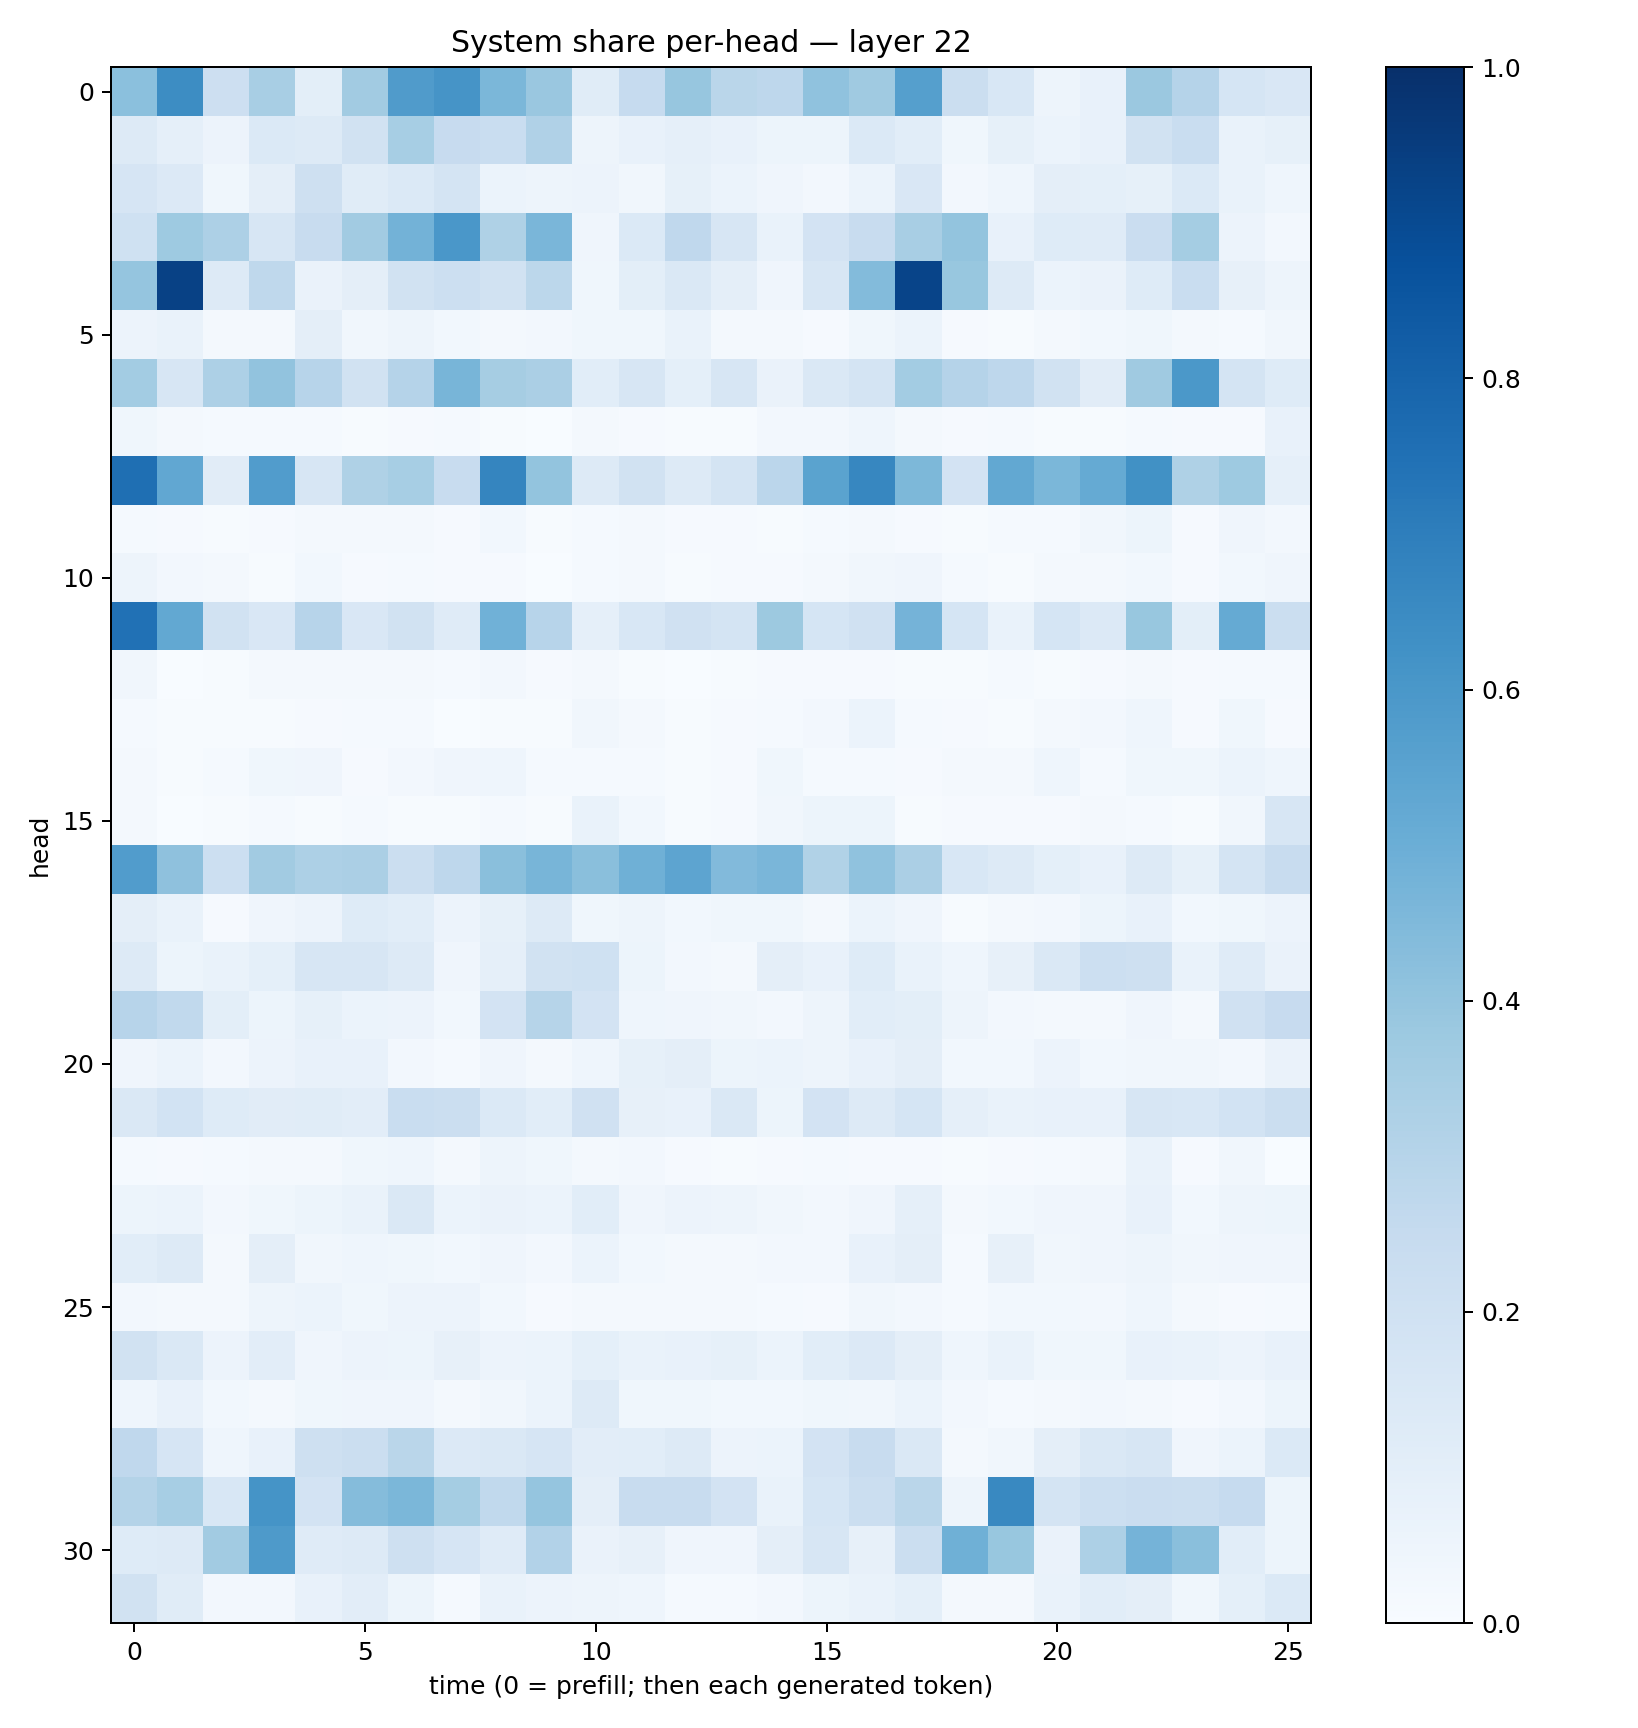

The data file committed next to this chart (first rows):
0.41999227, 0.6407728, 0.21145009, 0.34016272, 0.098769896, 0.36182904, 0.5792803, 0.6098631, 0.45774344, 0.38403735, 0.11464997, 0.24647611, 0.39187753, 0.28794038, 0.2766852, 0.4090805, 0.36762813, 0.56431615, 0.2206562, 0.15612544, 0.04754356, 0.07805674, 0.38007274, 0.30186743
0.1286, 0.0877, 0.05549, 0.1374, 0.1268, 0.191, 0.3442, 0.2459, 0.2337, 0.3187, 0.05022, 0.07787, 0.08925, 0.07783, 0.05413, 0.05141, 0.1391, 0.1062, 0.03721, 0.08311, 0.05923, 0.0765, 0.1893, 0.2329
0.1644, 0.1346, 0.03848, 0.09496, 0.2101, 0.1138, 0.1367, 0.175, 0.06133, 0.05044, 0.05497, 0.03282, 0.08547, 0.05996, 0.04259, 0.02622, 0.05955, 0.1508, 0.02505, 0.04378, 0.09745, 0.09224, 0.08257, 0.1374
0.2013, 0.3729, 0.3278, 0.1588, 0.2382, 0.3615, 0.4802, 0.5985, 0.3219, 0.4641, 0.04037, 0.1387, 0.2694, 0.1563, 0.06678, 0.1831, 0.2405, 0.3417, 0.3991, 0.07509, 0.1244, 0.1202, 0.2294, 0.3525
0.3955, 0.9329, 0.13, 0.2709, 0.06465, 0.09584, 0.1878, 0.215, 0.1951, 0.2799, 0.0364, 0.09946, 0.1417, 0.09694, 0.04184, 0.1608, 0.4387, 0.9193, 0.3881, 0.1306, 0.06026, 0.06534, 0.1241, 0.2316
0.05851, 0.06828, 0.0216, 0.02164, 0.09688, 0.03455, 0.04815, 0.0284, 0.01865, 0.02463, 0.03656, 0.03872, 0.07002, 0.01912, 0.01883, 0.008955, 0.03837, 0.05982, 0.01052, 0.007192, 0.01793, 0.03066, 0.03553, 0.01961
0.3577, 0.1582, 0.3266, 0.4044, 0.295, 0.1899, 0.3016, 0.4654, 0.3491, 0.3331, 0.1068, 0.1606, 0.09136, 0.1624, 0.06414, 0.143, 0.1751, 0.3578, 0.302, 0.2768, 0.1907, 0.1097, 0.3678, 0.5964
0.03646, 0.02126, 0.01248, 0.01426, 0.01389, 0.006651, 0.01033, 0.01301, 0.006633, 0.003848, 0.01923, 0.01111, 0.004314, 0.004737, 0.02644, 0.02409, 0.04559, 0.0201, 0.01, 0.01451, 0.005436, 0.00409, 0.01177, 0.01011
0.7569, 0.531, 0.1117, 0.5754, 0.1616, 0.3224, 0.3456, 0.2349, 0.6711, 0.4004, 0.1277, 0.1929, 0.1303, 0.1779, 0.2829, 0.5469, 0.6671, 0.4532, 0.1835, 0.5265, 0.4582, 0.5174, 0.6284, 0.3211
0.01345, 0.01046, 0.00607, 0.01043, 0.0204, 0.02192, 0.02126, 0.009329, 0.03121, 0.004995, 0.01494, 0.02125, 0.01027, 0.008318, 0.00444, 0.0118, 0.02249, 0.01036, 0.004304, 0.01249, 0.01287, 0.03413, 0.05092, 0.009821
0.04975, 0.02678, 0.01612, 0.007453, 0.02976, 0.01129, 0.0128, 0.009863, 0.009537, 0.003326, 0.01469, 0.02053, 0.007803, 0.01064, 0.009631, 0.02118, 0.03182, 0.04007, 0.01498, 0.005033, 0.02197, 0.01902, 0.02968, 0.009474
0.7471, 0.524, 0.1904, 0.1522, 0.2957, 0.1502, 0.1876, 0.1187, 0.4865, 0.2933, 0.08728, 0.1536, 0.1962, 0.1792, 0.3775, 0.1707, 0.1981, 0.4756, 0.1717, 0.06947, 0.1694, 0.1352, 0.3899, 0.09978
0.03222, 0.002766, 0.006156, 0.01867, 0.02058, 0.01917, 0.01679, 0.01181, 0.02537, 0.009007, 0.02179, 0.007676, 0.003492, 0.006651, 0.01154, 0.009662, 0.009449, 0.0045, 0.005765, 0.01408, 0.006908, 0.01037, 0.01754, 0.01018
0.01512, 0.004791, 0.007688, 0.00639, 0.01069, 0.01282, 0.01326, 0.002517, 0.007625, 0.004947, 0.03336, 0.01873, 0.006745, 0.009693, 0.01217, 0.02401, 0.06024, 0.0137, 0.01119, 0.007653, 0.01843, 0.02653, 0.04387, 0.008822
0.0188, 0.00512, 0.01352, 0.0373, 0.0391, 0.01154, 0.02555, 0.03911, 0.04489, 0.01235, 0.01471, 0.01298, 0.007462, 0.01007, 0.03572, 0.01294, 0.01333, 0.01078, 0.016, 0.01939, 0.04687, 0.0134, 0.03608, 0.03764
0.01764, 0.002543, 0.007097, 0.01333, 0.007444, 0.01264, 0.007752, 0.004698, 0.01293, 0.006462, 0.06716, 0.0278, 0.005059, 0.0105, 0.03281, 0.05313, 0.05187, 0.004903, 0.00997, 0.009862, 0.009743, 0.01639, 0.01192, 0.006454
0.5768, 0.411, 0.2175, 0.3625, 0.3272, 0.3339, 0.219, 0.2753, 0.4227, 0.4667, 0.424, 0.4919, 0.5394, 0.442, 0.4619, 0.3151, 0.4101, 0.3336, 0.154, 0.1272, 0.09049, 0.07278, 0.129, 0.08456
0.09644, 0.06763, 0.01075, 0.04207, 0.05635, 0.1237, 0.1057, 0.05804, 0.0858, 0.1324, 0.03598, 0.05049, 0.03061, 0.03818, 0.03531, 0.01613, 0.05974, 0.04292, 0.006065, 0.01832, 0.026, 0.05314, 0.07381, 0.02874
0.1266, 0.05175, 0.06892, 0.09232, 0.1569, 0.1619, 0.1304, 0.04261, 0.08623, 0.1935, 0.2019, 0.05241, 0.02355, 0.02222, 0.09431, 0.07504, 0.1224, 0.06813, 0.04594, 0.08172, 0.1437, 0.2176, 0.2043, 0.06712
0.2935, 0.2633, 0.1007, 0.0532, 0.08503, 0.06056, 0.0574, 0.03049, 0.1823, 0.2987, 0.1814, 0.04661, 0.04009, 0.03509, 0.02586, 0.04774, 0.1056, 0.1006, 0.04972, 0.0242, 0.02229, 0.02251, 0.03951, 0.0206
0.04211, 0.0597, 0.02675, 0.05584, 0.07092, 0.07043, 0.02569, 0.0143, 0.04086, 0.01942, 0.04577, 0.08368, 0.09488, 0.05435, 0.06022, 0.04694, 0.0719, 0.0956, 0.02966, 0.02908, 0.05792, 0.02941, 0.03343, 0.03475
0.1478, 0.1837, 0.1247, 0.111, 0.116, 0.1022, 0.2335, 0.2201, 0.1369, 0.1056, 0.1967, 0.07983, 0.0739, 0.1455, 0.05314, 0.1815, 0.1281, 0.1704, 0.08691, 0.07015, 0.07348, 0.07756, 0.1585, 0.1527
0.01188, 0.008573, 0.01194, 0.01986, 0.02203, 0.03619, 0.04301, 0.0209, 0.04831, 0.03517, 0.02029, 0.02621, 0.01031, 0.004775, 0.01018, 0.01328, 0.009276, 0.009062, 0.00567, 0.009899, 0.01272, 0.02283, 0.0673, 0.0116
0.05108, 0.06113, 0.02533, 0.03867, 0.05466, 0.06793, 0.1483, 0.06246, 0.06365, 0.0592, 0.1082, 0.04209, 0.05519, 0.04788, 0.0344, 0.02684, 0.04084, 0.08969, 0.01863, 0.02756, 0.04087, 0.04237, 0.07069, 0.02828
0.1082, 0.1285, 0.02061, 0.09459, 0.03134, 0.04546, 0.03667, 0.02949, 0.04026, 0.02558, 0.06192, 0.02893, 0.0224, 0.01929, 0.02347, 0.02609, 0.07579, 0.09647, 0.0125, 0.08103, 0.03178, 0.04154, 0.04706, 0.03317
0.02633, 0.0197, 0.01783, 0.04724, 0.05966, 0.03676, 0.05524, 0.05683, 0.03011, 0.008046, 0.02118, 0.01735, 0.01984, 0.01929, 0.01369, 0.01129, 0.03308, 0.02348, 0.01199, 0.0303, 0.0291, 0.02725, 0.04367, 0.02183
0.1944, 0.1478, 0.05703, 0.1021, 0.04292, 0.0571, 0.05179, 0.07935, 0.05518, 0.06236, 0.09143, 0.06838, 0.07117, 0.0835, 0.05902, 0.1076, 0.1329, 0.09494, 0.04303, 0.06766, 0.0378, 0.03648, 0.07415, 0.06798
0.04529, 0.07806, 0.02768, 0.01977, 0.03819, 0.04008, 0.04271, 0.02257, 0.03508, 0.06025, 0.1306, 0.03799, 0.03608, 0.03066, 0.03084, 0.03525, 0.03216, 0.05861, 0.027, 0.01327, 0.02055, 0.02365, 0.02315, 0.01031
0.2676, 0.1656, 0.0462, 0.07395, 0.2093, 0.2262, 0.2861, 0.135, 0.1433, 0.1648, 0.1045, 0.1058, 0.1272, 0.05485, 0.05996, 0.183, 0.2394, 0.1448, 0.02141, 0.03297, 0.09491, 0.1441, 0.1587, 0.04145
0.306, 0.3474, 0.1543, 0.6147, 0.1833, 0.4349, 0.4598, 0.3547, 0.2639, 0.3966, 0.09397, 0.2355, 0.2417, 0.1808, 0.06979, 0.1705, 0.2259, 0.2874, 0.04711, 0.657, 0.1786, 0.2153, 0.2272, 0.2248
0.1214, 0.1285, 0.3621, 0.5893, 0.1207, 0.1262, 0.21, 0.1642, 0.118, 0.3117, 0.06498, 0.08026, 0.03912, 0.04178, 0.09716, 0.1591, 0.08181, 0.226, 0.4922, 0.3896, 0.0654, 0.3265, 0.4756, 0.4243
0.1893, 0.1166, 0.02686, 0.0269, 0.07301, 0.1017, 0.05465, 0.01513, 0.06764, 0.05803, 0.04725, 0.04547, 0.01448, 0.01203, 0.02506, 0.05182, 0.06691, 0.09111, 0.02228, 0.01773, 0.06888, 0.1075, 0.09709, 0.03705
